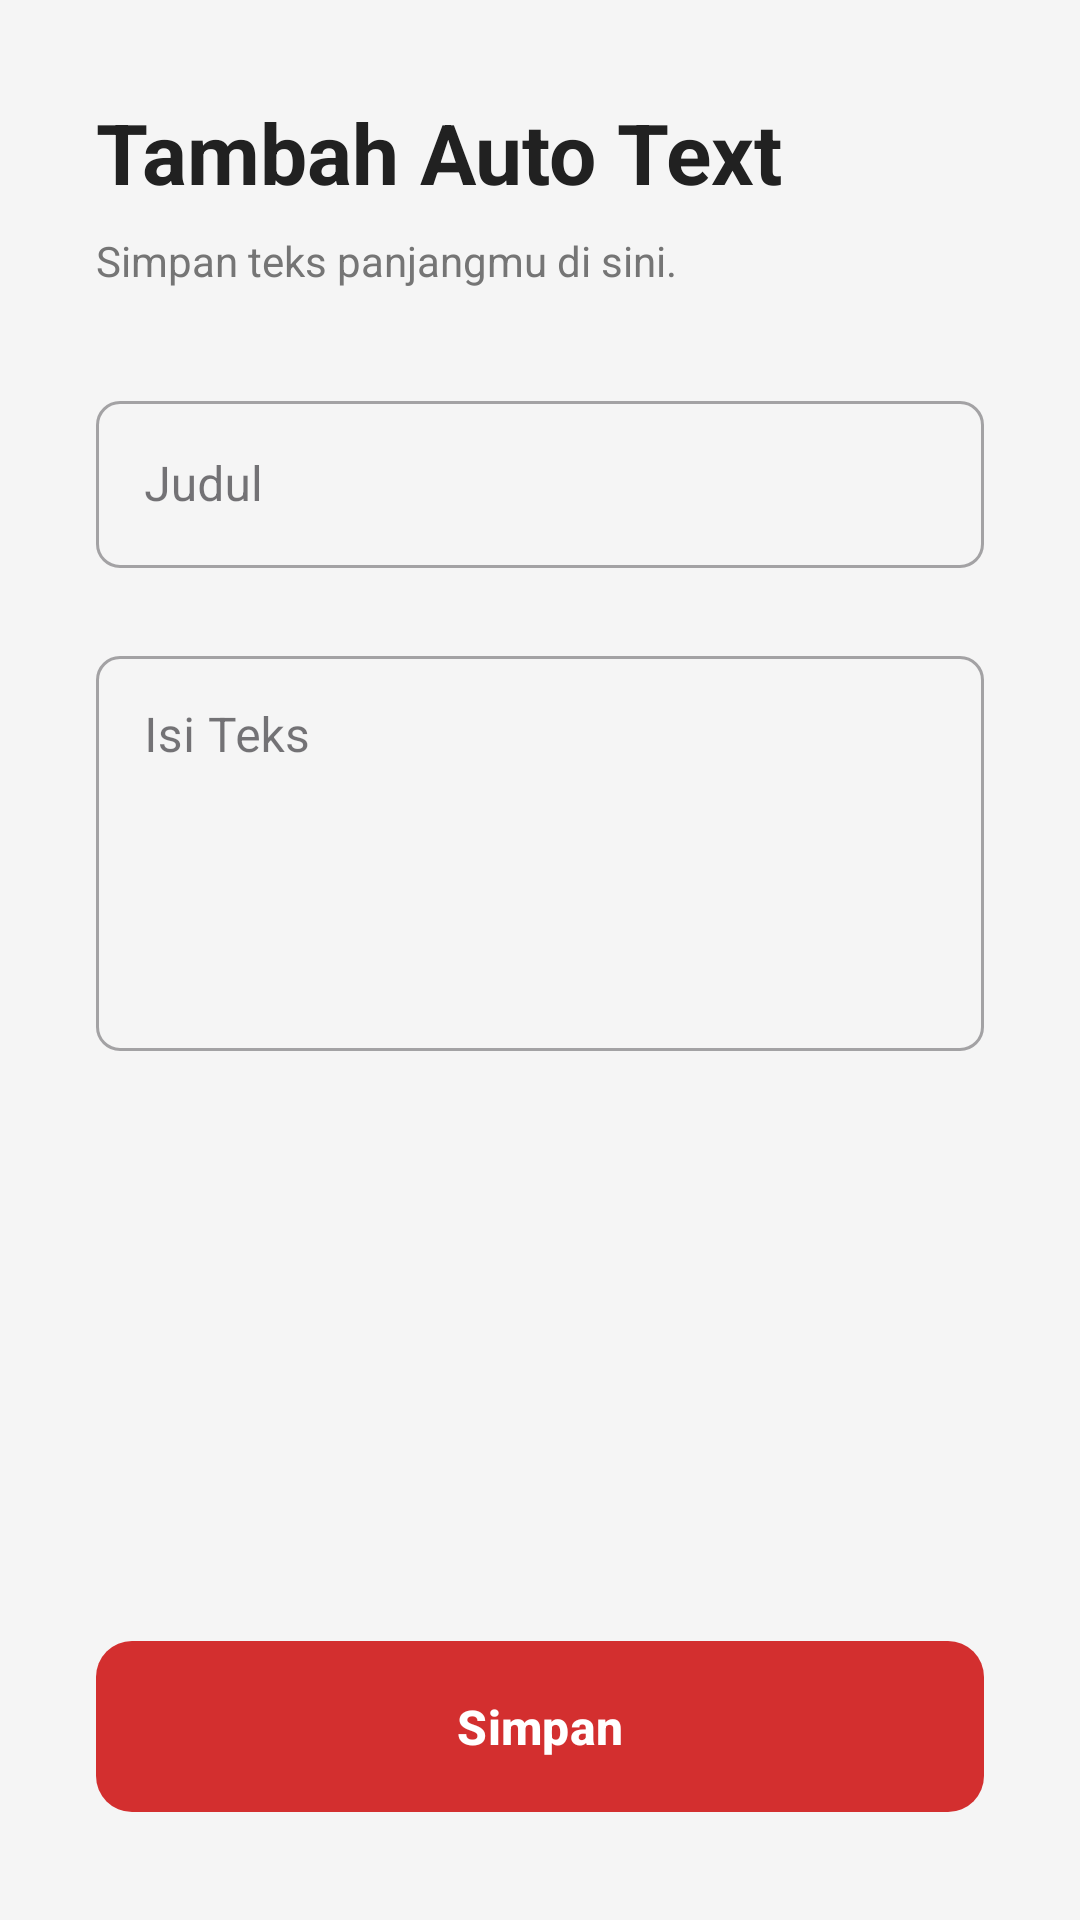

The Android layout XML behind this screen, and the referenced resources:
<!-- AndroidManifest.xml: application theme Theme.ATKeyboard -->
<!-- res/layout/activity_add_auto_text.xml -->
<?xml version="1.0" encoding="utf-8"?>
<ScrollView xmlns:android="http://schemas.android.com/apk/res/android"
    xmlns:app="http://schemas.android.com/apk/res-auto"
    xmlns:tools="http://schemas.android.com/tools"
    android:id="@+id/main"
    android:layout_width="match_parent"
    android:layout_height="match_parent"
    android:fillViewport="true"
    android:background="#F5F5F5"
    tools:context=".AddAutoTextActivity">

    <LinearLayout
        android:layout_width="match_parent"
        android:layout_height="wrap_content"
        android:orientation="vertical"
        android:paddingStart="32dp"
        android:paddingEnd="32dp"
        android:paddingTop="32dp"
        android:paddingBottom="32dp">

        <TextView
            android:layout_width="match_parent"
            android:layout_height="wrap_content"
            android:text="Tambah Auto Text"
            android:textColor="#212121"
            android:textSize="28sp"
            android:textStyle="bold"
            android:layout_marginBottom="8dp" />

        <TextView
            android:layout_width="match_parent"
            android:layout_height="wrap_content"
            android:text="Simpan teks panjangmu di sini."
            android:textColor="#757575"
            android:textSize="14sp"
            android:layout_marginBottom="32dp" />

        <com.google.android.material.textfield.TextInputLayout
            style="@style/Widget.MaterialComponents.TextInputLayout.OutlinedBox"
            android:layout_width="match_parent"
            android:layout_height="wrap_content"
            android:hint="Judul"
            android:layout_marginBottom="24dp"
            app:boxCornerRadiusTopStart="8dp"
            app:boxCornerRadiusTopEnd="8dp"
            app:boxCornerRadiusBottomStart="8dp"
            app:boxCornerRadiusBottomEnd="8dp">

            <com.google.android.material.textfield.TextInputEditText
                android:id="@+id/etJudul"
                android:layout_width="match_parent"
                android:layout_height="wrap_content"
                android:inputType="text"
                android:textColor="#424242" />
        </com.google.android.material.textfield.TextInputLayout>

        <com.google.android.material.textfield.TextInputLayout
            style="@style/Widget.MaterialComponents.TextInputLayout.OutlinedBox"
            android:layout_width="match_parent"
            android:layout_height="wrap_content"
            android:hint="Isi Teks"
            android:layout_marginBottom="32dp"
            app:boxCornerRadiusTopStart="8dp"
            app:boxCornerRadiusTopEnd="8dp"
            app:boxCornerRadiusBottomStart="8dp"
            app:boxCornerRadiusBottomEnd="8dp">

            <com.google.android.material.textfield.TextInputEditText
                android:id="@+id/etIsiTeks"
                android:layout_width="match_parent"
                android:layout_height="wrap_content"
                android:inputType="textMultiLine"
                android:minLines="5"
                android:gravity="top|start"
                android:textColor="#424242" />
        </com.google.android.material.textfield.TextInputLayout>

        <View
            android:layout_width="match_parent"
            android:layout_height="0dp"
            android:layout_weight="1" />

        <com.google.android.material.button.MaterialButton
            android:id="@+id/btnSave"
            android:layout_width="match_parent"
            android:layout_height="65dp"
            android:text="Simpan"
            android:textSize="16sp"
            android:textStyle="bold"
            app:cornerRadius="12dp"
            app:backgroundTint="#D32F2F"
            android:elevation="4dp"
            android:layout_marginTop="24dp"/>

    </LinearLayout>
</ScrollView>
<!-- resources referenced by this layout -->
<resources>
  <style name="Theme.ATKeyboard" parent="Base.Theme.ATKeyboard" />
  <style name="Base.Theme.ATKeyboard" parent="Theme.Material3.DayNight.NoActionBar">
          
          
      </style>
</resources>
